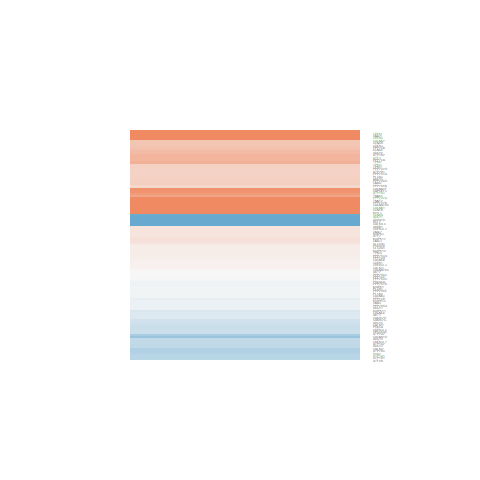

The file beside this chart, header and first rows:
logFC, AveExpr, t, P.Value, adj.P.Val, B
0.1003, 6.837, 0.694, 0.4999, 0.6911, -6.709
0.1424, -0.9097, 0.2599, 0.799, 0.894, -5.628
0.2157, 5.438, 0.8883, 0.3904, 0.6023, -6.403
-0.4563, 10.32, -3.456, 0.004239, 0.04316, -2.698
-0.307, 2.001, -1.037, 0.3184, 0.5373, -5.747
0.1041, 8.197, 0.8247, 0.4243, 0.6303, -6.722
-0.3759, -0.6631, -0.5241, 0.609, 0.7731, -5.521
-0.4336, 9.736, -2.606, 0.0217, 0.1127, -4.258
1.13, 4.86, 2.826, 0.01427, 0.08877, -3.469
-0.4801, 6.132, -1.726, 0.108, 0.2853, -5.478
-0.08323, 5.855, -0.3952, 0.6991, 0.8328, -6.789
-0.4837, 2.818, -1.772, 0.09966, 0.2713, -4.976
-0.3889, 5.398, -1.692, 0.1143, 0.2946, -5.451
-0.03319, 6.584, -0.1861, 0.8552, 0.9269, -6.92
0.2064, 2.282, 0.613, 0.5504, 0.7304, -6.122
-0.3968, 6.602, -2.397, 0.0322, 0.1409, -4.414
0.1706, 4.891, 0.9222, 0.3732, 0.5869, -6.31
0.07156, 4.887, 0.364, 0.7217, 0.8463, -6.685
1.538, 2.556, 3.366, 0.00504, 0.0476, -2.129
1.277, 2.244, 2.683, 0.01875, 0.1037, -3.341
0.1808, 6.588, 1.187, 0.2564, 0.472, -6.238
0.8202, 4.647, 2.792, 0.01523, 0.09223, -3.474
-0.5363, 5.542, -2.287, 0.03956, 0.1584, -4.507
0.0571, -0.9958, 0.1017, 0.9205, 0.9597, -5.659
0.5346, 3.647, 1.085, 0.2978, 0.5155, -5.964
0.09612, 2.425, 0.4046, 0.6923, 0.829, -6.262
0.9006, 8.337, 5.597, 8.54164129224366e-05, 0.004386, 1.408
-0.1861, 6.844, -0.8798, 0.3949, 0.6069, -6.565
0.5863, 7.051, 3.309, 0.005623, 0.05092, -2.746
1.122, 0.7747, 3.103, 0.008363, 0.06478, -2.406
-0.4342, 6.442, -2.972, 0.01078, 0.07451, -3.351
0.09885, 6.761, 0.5431, 0.5962, 0.7639, -6.811
-0.1004, 8.346, -0.974, 0.3478, 0.5655, -6.601
0.3492, 6.948, 2.252, 0.04221, 0.164, -4.697
2.65, 1.923, 5.622, 8.18674628389648e-05, 0.0043, 1.694
-0.9755, 6.798, -5.234, 0.0001594, 0.006538, 0.8438
2.174, -1.51, 2.337, 0.03599, 0.1499, -3.508
0.1817, 7.144, 1.336, 0.2043, 0.4143, -6.094
0.7387, 6.363, 4.434, 0.0006675, 0.01448, -0.5523
0.4534, 7.599, 2.86, 0.01336, 0.08525, -3.637
0.568, 1.549, 1.911, 0.07816, 0.237, -4.516
0.443, 4.932, 2.105, 0.05519, 0.1934, -4.724
0.3746, 4.01, 1.887, 0.08154, 0.2423, -4.957
4.244, 2.292, 8.655, 9.09546988974724e-07, 0.0002817, 5.244
2.268, 3.943, 6.775, 1.28598720254436e-05, 0.001379, 3.566
-0.1919, 7.648, -1.23, 0.2405, 0.4543, -6.285
-1.084, 1.724, -2.378, 0.03334, 0.1434, -3.781
0.337, 6.557, 2.398, 0.03216, 0.1408, -4.405
0.4851, 1.084, 1.15, 0.2707, 0.4866, -5.418
-0.3612, 4.393, -1.236, 0.2381, 0.4511, -5.938
0.328, 7.186, 1.906, 0.0789, 0.2384, -5.289
0.3657, 4.907, 1.653, 0.1222, 0.3055, -5.427
0.09307, 7.245, 0.5736, 0.576, 0.7492, -6.831
-0.06056, 6.866, -0.2688, 0.7923, 0.8897, -6.934
0.4449, -0.1405, 0.6899, 0.5024, 0.6932, -5.571
1.108, 0.3539, 1.804, 0.09433, 0.2627, -4.435
0.9311, -0.02323, 1.61, 0.1313, 0.3198, -4.683
-0.2629, 8.089, -2.227, 0.04417, 0.1684, -4.829
-0.03311, 3.456, -0.1395, 0.8912, 0.9456, -6.543
0.3337, 6.084, 1.322, 0.209, 0.4188, -5.991
... 36 more rows
